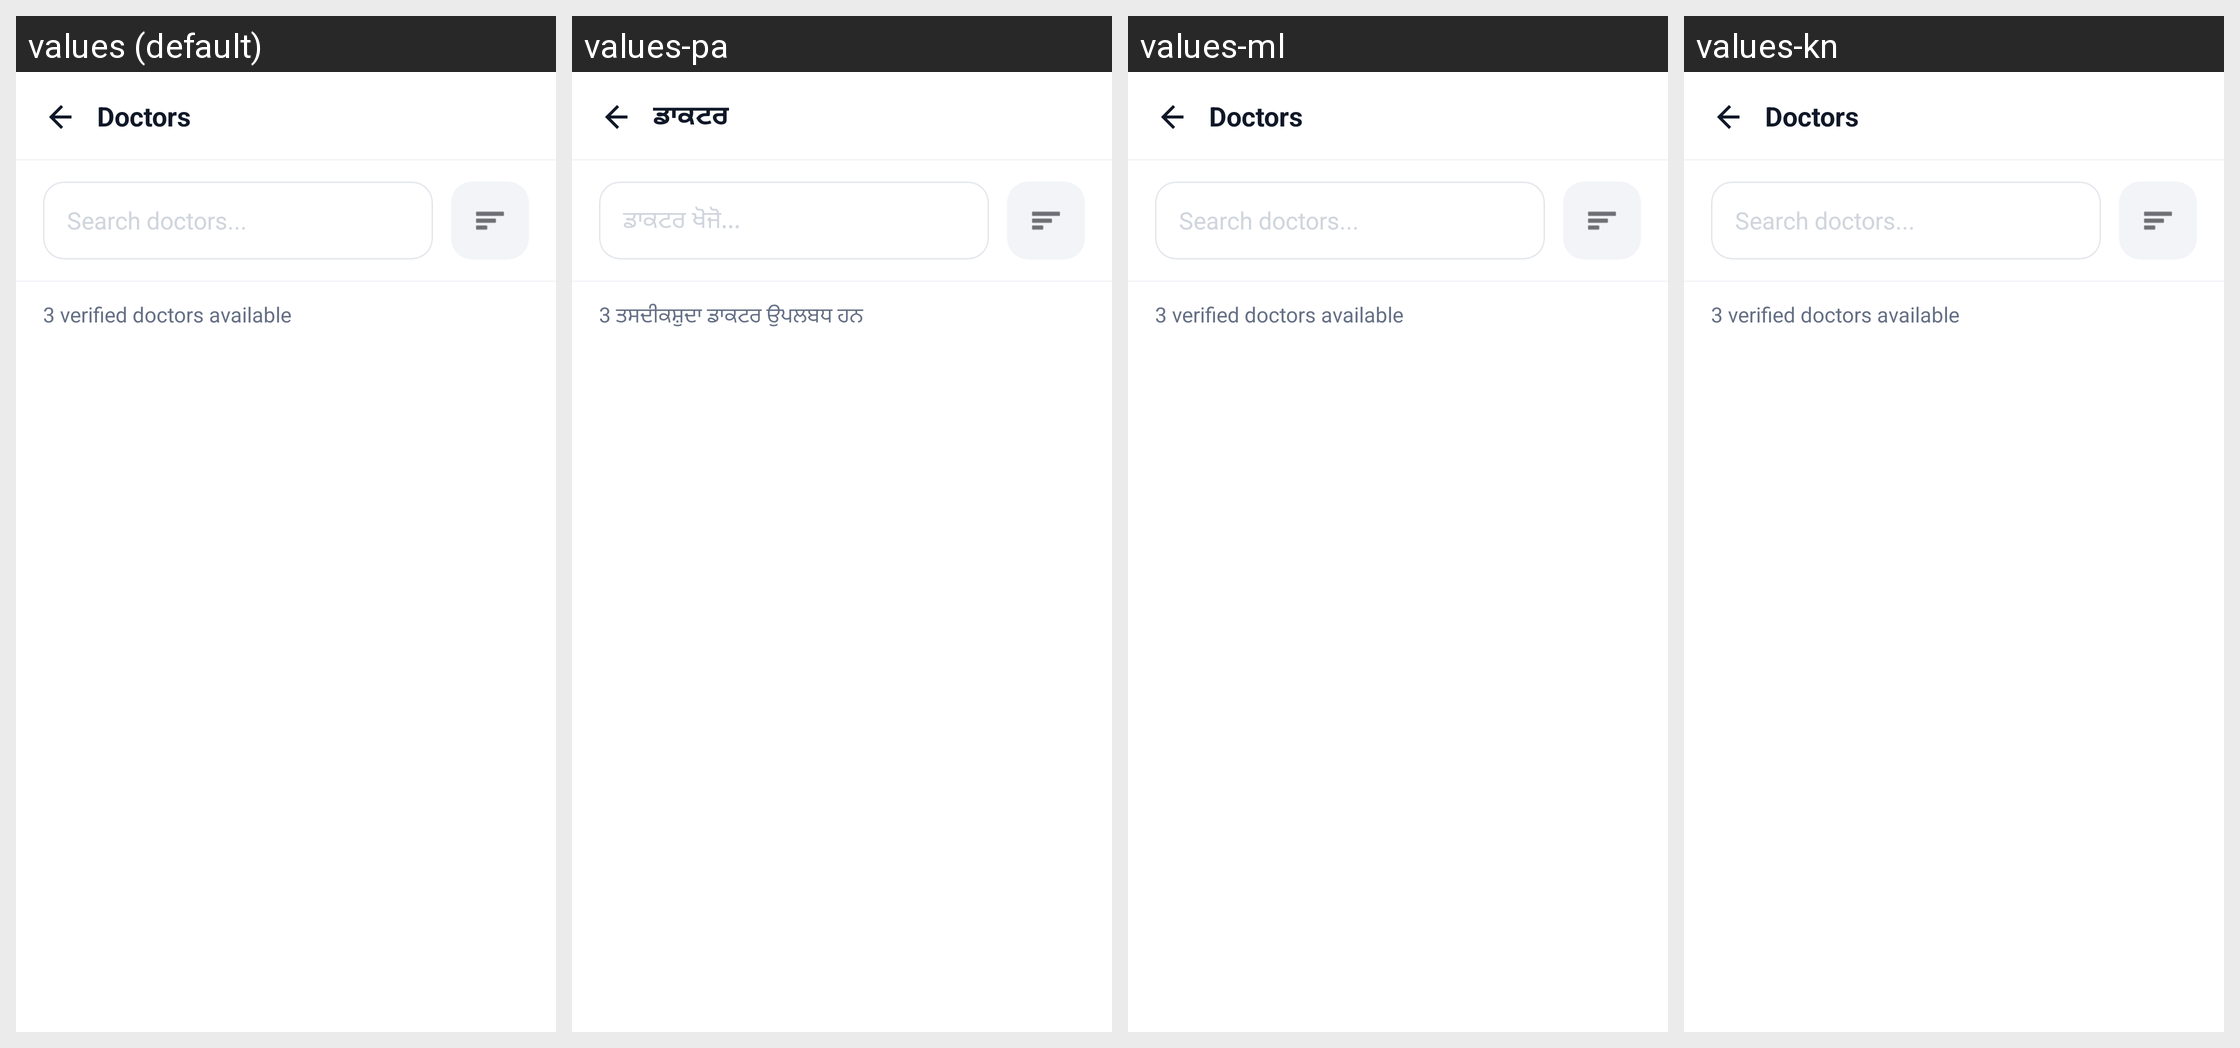

Here is an Android app screen in its default locale and in the app's own translations. Write out the translated-string differences for the strings that appear on this screen.
Android screen res/layout/activity_patient_doctor_list.xml rendered under 4 locales, left to right: values (default), values-pa, values-ml, values-kn. Device: Nexus 5 (rendered at 1080×1920; each locale shown at half size, 540×960, under a caption strip naming it); theme Theme.criticall.
Other locales in the repository, not shown: values-hi, values-ta, values-te.
Strings drawn on this screen, with the default value and each locale's value (text and hints the layout hard-codes, and strings that could not be matched under every locale, appear in the picture but are not listed):

doctor_list_title
  values: Doctors
  values-pa: ਡਾਕਟਰ
  values-ml: Doctors  [not translated; the default value is used]
  values-kn: Doctors  [not translated; the default value is used]

search_doctors_hint
  values: Search doctors...
  values-pa: ਡਾਕਟਰ ਖੋਜੋ...
  values-ml: Search doctors...  [not translated; the default value is used]
  values-kn: Search doctors...  [not translated; the default value is used]

verified_doctors_available_sample
  values: 3 verified doctors available
  values-pa: 3 ਤਸਦੀਕਸ਼ੁਦਾ ਡਾਕਟਰ ਉਪਲਬਧ ਹਨ
  values-ml: 3 verified doctors available  [not translated; the default value is used]
  values-kn: 3 verified doctors available  [not translated; the default value is used]
